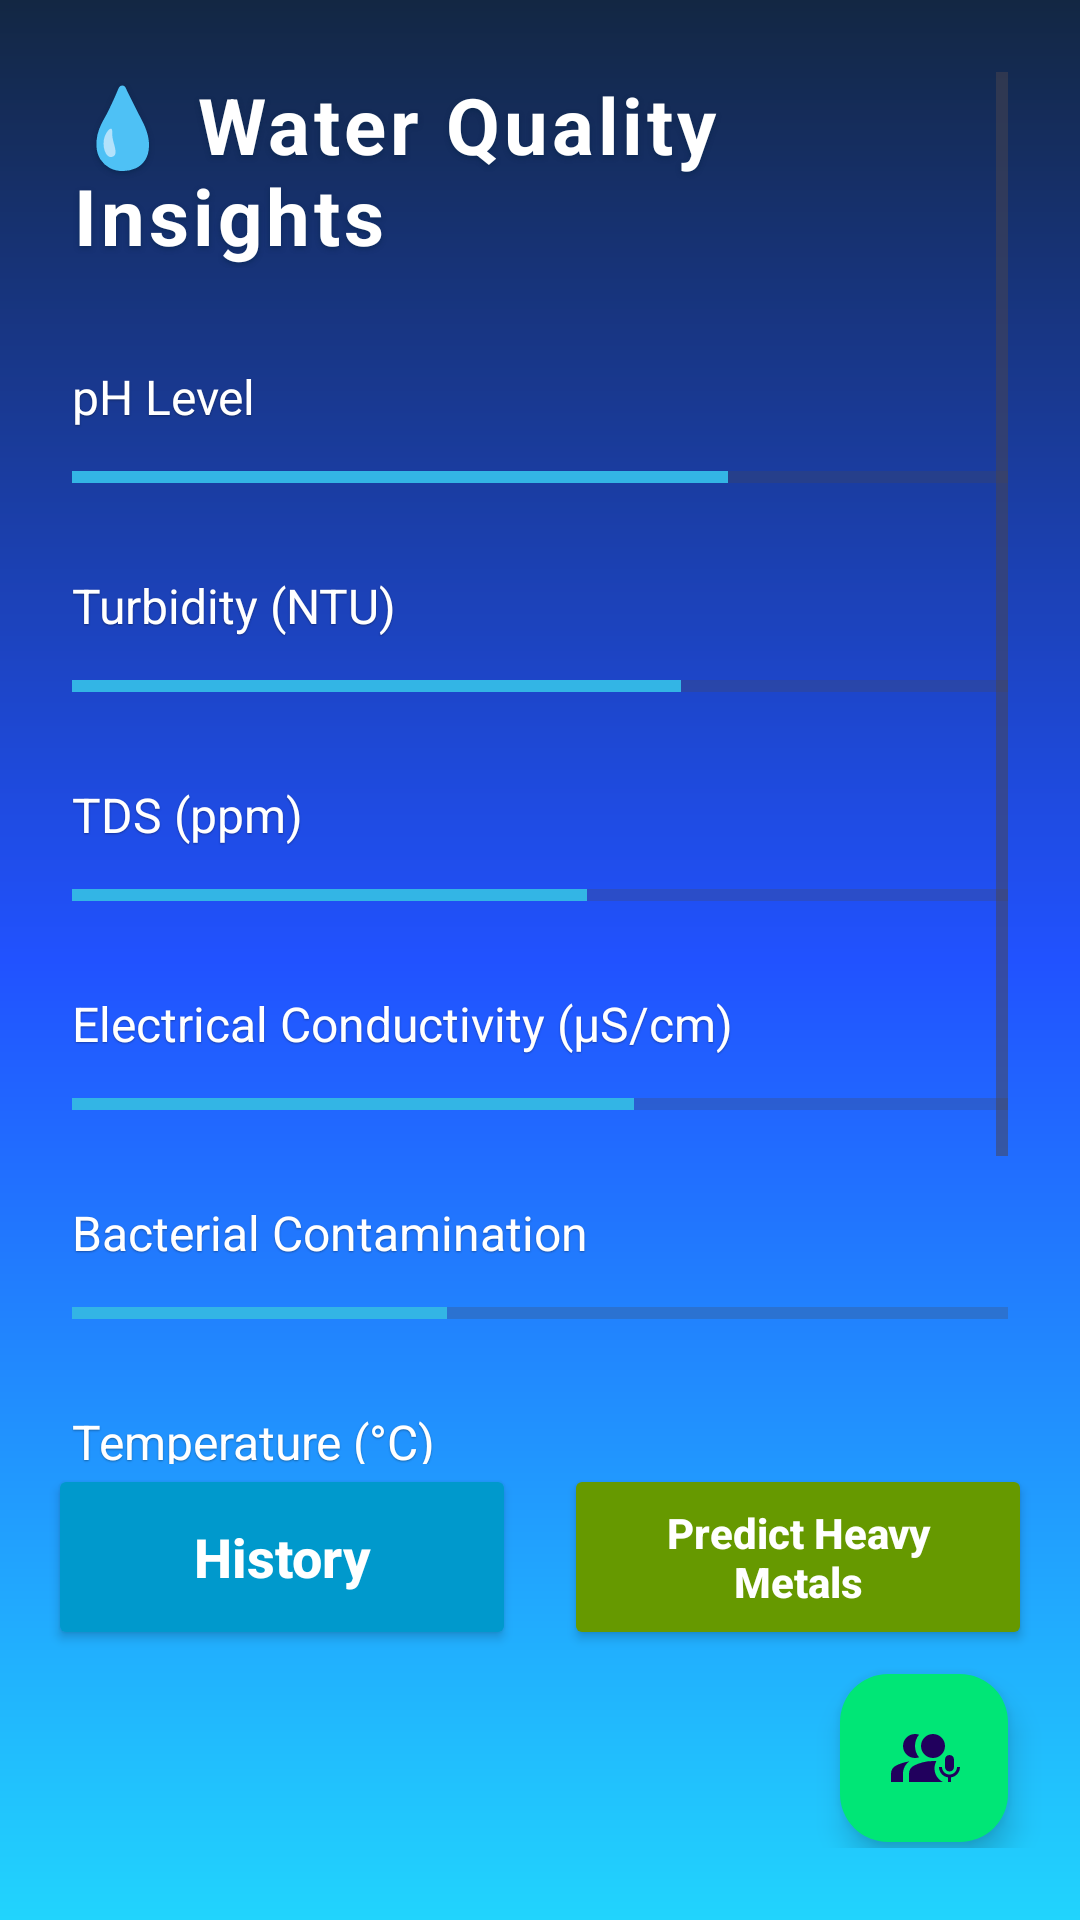

Produce the Android XML layout that renders to this screen, including the resource entries it uses.
<!-- AndroidManifest.xml: application theme Theme.Hydrovision2 -->
<!-- res/layout/activity_recommendation.xml -->
<?xml version="1.0" encoding="utf-8"?>
<LinearLayout
    xmlns:android="http://schemas.android.com/apk/res/android"
    xmlns:app="http://schemas.android.com/apk/res-auto"
    xmlns:tools="http://schemas.android.com/tools"
    android:id="@+id/main"
    android:layout_width="match_parent"
    android:layout_height="match_parent"
    android:background="@drawable/deep_ocean_gradient"
    android:gravity="center_horizontal"
    android:orientation="vertical"
    android:paddingTop="24dp"
    android:paddingBottom="24dp"
    tools:context=".recommendation">

    <ScrollView
        android:layout_width="match_parent"
        android:layout_height="0dp"
        android:layout_weight="1"
        android:paddingHorizontal="24dp">

        <LinearLayout
            android:layout_width="match_parent"
            android:layout_height="wrap_content"
            android:orientation="vertical">

            
            <TextView
                android:id="@+id/text_recommendation_title"
                android:layout_width="wrap_content"
                android:layout_height="wrap_content"
                android:layout_gravity="center"
                android:layout_marginBottom="32dp"
                android:letterSpacing="0.05"
                android:shadowColor="#80002144"
                android:shadowDx="0"
                android:shadowDy="2"
                android:shadowRadius="4"
                android:text="💧 Water Quality Insights"
                android:textColor="@android:color/white"
                android:textSize="26sp"
                android:textStyle="bold" />

            
            <TextView
                android:layout_width="wrap_content"
                android:layout_height="wrap_content"
                android:layout_marginBottom="8dp"
                android:shadowColor="#55000000"
                android:shadowDx="0"
                android:shadowDy="1"
                android:shadowRadius="1"
                android:text="pH Level"
                android:textColor="@android:color/white"
                android:textSize="16sp" />

            <ProgressBar
                android:id="@+id/progress_ph"
                style="@style/Widget.AppCompat.ProgressBar.Horizontal"
                android:layout_width="match_parent"
                android:layout_height="16dp"
                android:layout_marginBottom="24dp"
                android:backgroundTint="#50507298"
                android:max="100"
                android:progress="70"
                android:progressTint="@android:color/holo_blue_light"
                android:radius="8dp" />

            
            <TextView
                android:layout_width="wrap_content"
                android:layout_height="wrap_content"
                android:layout_marginBottom="8dp"
                android:shadowColor="#55000000"
                android:shadowDx="0"
                android:shadowDy="1"
                android:shadowRadius="1"
                android:text="Turbidity (NTU)"
                android:textColor="@android:color/white"
                android:textSize="16sp" />

            <ProgressBar
                android:id="@+id/progress_turbidity"
                style="@style/Widget.AppCompat.ProgressBar.Horizontal"
                android:layout_width="match_parent"
                android:layout_height="16dp"
                android:layout_marginBottom="24dp"
                android:backgroundTint="#50507298"
                android:max="100"
                android:progress="65"
                android:progressTint="@android:color/holo_blue_light"
                android:radius="8dp" />

            
            <TextView
                android:layout_width="wrap_content"
                android:layout_height="wrap_content"
                android:layout_marginBottom="8dp"
                android:shadowColor="#55000000"
                android:shadowDx="0"
                android:shadowDy="1"
                android:shadowRadius="1"
                android:text="TDS (ppm)"
                android:textColor="@android:color/white"
                android:textSize="16sp" />

            <ProgressBar
                android:id="@+id/progress_tds"
                style="@style/Widget.AppCompat.ProgressBar.Horizontal"
                android:layout_width="match_parent"
                android:layout_height="16dp"
                android:layout_marginBottom="24dp"
                android:backgroundTint="#50507298"
                android:max="100"
                android:progress="55"
                android:progressTint="@android:color/holo_blue_light"
                android:radius="8dp" />

            
            <TextView
                android:layout_width="wrap_content"
                android:layout_height="wrap_content"
                android:layout_marginBottom="8dp"
                android:shadowColor="#55000000"
                android:shadowDx="0"
                android:shadowDy="1"
                android:shadowRadius="1"
                android:text="Electrical Conductivity (µS/cm)"
                android:textColor="@android:color/white"
                android:textSize="16sp" />

            <ProgressBar
                android:id="@+id/progress_ec"
                style="@style/Widget.AppCompat.ProgressBar.Horizontal"
                android:layout_width="match_parent"
                android:layout_height="16dp"
                android:layout_marginBottom="24dp"
                android:backgroundTint="#50507298"
                android:max="100"
                android:progress="60"
                android:progressTint="@android:color/holo_blue_light"
                android:radius="8dp" />

            
            <TextView
                android:layout_width="wrap_content"
                android:layout_height="wrap_content"
                android:layout_marginBottom="8dp"
                android:shadowColor="#55000000"
                android:shadowDx="0"
                android:shadowDy="1"
                android:shadowRadius="1"
                android:text="Bacterial Contamination"
                android:textColor="@android:color/white"
                android:textSize="16sp" />

            <ProgressBar
                android:id="@+id/progress_bacteria"
                style="@style/Widget.AppCompat.ProgressBar.Horizontal"
                android:layout_width="match_parent"
                android:layout_height="16dp"
                android:layout_marginBottom="24dp"
                android:backgroundTint="#50507298"
                android:max="100"
                android:progress="40"
                android:progressTint="@android:color/holo_blue_light"
                android:radius="8dp" />

            
            <TextView
                android:layout_width="wrap_content"
                android:layout_height="wrap_content"
                android:layout_marginBottom="8dp"
                android:shadowColor="#55000000"
                android:shadowDx="0"
                android:shadowDy="1"
                android:shadowRadius="1"
                android:text="Temperature (°C)"
                android:textColor="@android:color/white"
                android:textSize="16sp" />

            <ProgressBar
                android:id="@+id/progress_temp"
                style="@style/Widget.AppCompat.ProgressBar.Horizontal"
                android:layout_width="match_parent"
                android:layout_height="16dp"
                android:layout_marginBottom="32dp"
                android:backgroundTint="#50507298"
                android:max="100"
                android:progress="75"
                android:progressTint="@android:color/holo_blue_light"
                android:radius="8dp" />

            
            <TextView
                android:id="@+id/text_recommendation_summary"
                android:layout_width="match_parent"
                android:layout_height="wrap_content"
                android:layout_marginBottom="32dp"
                android:gravity="center"
                android:text="✅ Your water quality is GOOD.\nKeep monitoring regularly."
                android:textColor="@android:color/white"
                android:textSize="16sp" />
        </LinearLayout>
    </ScrollView>

    
    <LinearLayout
        android:layout_width="match_parent"
        android:layout_height="wrap_content"
        android:orientation="horizontal"
        android:gravity="center"
        android:layout_marginBottom="8dp"
        android:paddingHorizontal="16dp">

        <Button
            android:id="@+id/btn_hist"
            android:layout_width="0dp"
            android:layout_height="62dp"
            android:layout_weight="1"
            android:layout_marginEnd="8dp"
            android:backgroundTint="@android:color/holo_blue_dark"
            android:text="History"
            android:textAllCaps="false"
            android:textColor="@android:color/white"
            android:textSize="18sp"
            android:textStyle="bold"
            app:icon="@drawable/history" />

        <Button
            android:id="@+id/btn_predict_heavy"
            android:layout_width="0dp"
            android:layout_height="62dp"
            android:layout_marginStart="8dp"
            android:layout_weight="1"
            android:backgroundTint="@android:color/holo_green_dark"
            android:text="Predict Heavy Metals"
            android:textAllCaps="false"
            android:textColor="@android:color/white"
            android:textSize="14sp"
            android:textStyle="bold"
            app:icon="@drawable/heavy_metal_icon" />
    </LinearLayout>

    
    <com.google.android.material.floatingactionbutton.FloatingActionButton
        android:id="@+id/fab_chatbot"
        android:layout_width="wrap_content"
        android:layout_height="wrap_content"
        android:layout_gravity="end|bottom"
        android:layout_marginEnd="24dp"
        android:layout_marginBottom="2dp"
        android:contentDescription="Chatbot"
        android:scaleType="center"
        android:src="@drawable/ic_chatbot"
        app:backgroundTint="#00E676"
        app:layout_anchorGravity="bottom|end" />

</LinearLayout>
<!-- resources referenced by this layout -->
<resources>
  <!-- drawable deep_ocean_gradient (drawable) -->
  <shape xmlns:android="http://schemas.android.com/apk/res/android" android:shape="rectangle">
      <gradient
          android:startColor="#132743"
          android:centerColor="#2152FF"
      android:endColor="#21D4FD"
      android:angle="270"/>
  </shape>
  <!-- drawable heavy_metal_icon (drawable) -->
  <vector xmlns:android="http://schemas.android.com/apk/res/android" android:height="24dp" android:tint="#FFFFFF" android:viewportHeight="24" android:viewportWidth="24" android:width="24dp">
        
      <path android:fillColor="@android:color/white" android:pathData="M13.79,8l1.8,-3l-1.8,-3l-3.58,0l-1.8,3l1.8,3z"/>
        
      <path android:fillColor="@android:color/white" android:pathData="M10.21,9l-1.8,3l1.8,3l3.58,0l1.8,-3l-1.8,-3z"/>
        
      <path android:fillColor="@android:color/white" android:pathData="M16.45,11.51l3.59,0l1.79,-3l-1.79,-3l-3.59,0l-1.8,3z"/>
        
      <path android:fillColor="@android:color/white" android:pathData="M20.04,12.51l-3.59,0l-1.8,3l1.8,3l3.59,0l1.79,-3z"/>
        
      <path android:fillColor="@android:color/white" android:pathData="M7.55,11.51l1.8,-3l-1.8,-3l-3.59,0l-1.79,3l1.79,3z"/>
        
      <path android:fillColor="@android:color/white" android:pathData="M7.55,12.51l-3.59,0l-1.79,3l1.79,3l3.59,0l1.8,-3z"/>
        
      <path android:fillColor="@android:color/white" android:pathData="M10.21,16l-1.8,3l1.8,3l3.58,0l1.8,-3l-1.8,-3z"/>
      
  </vector>
  <!-- drawable ic_chatbot (drawable) -->
  <vector xmlns:android="http://schemas.android.com/apk/res/android" android:height="24dp" android:tint="#4222B5" android:viewportHeight="24" android:viewportWidth="24" android:width="24dp">
        
      <path android:fillColor="@android:color/white" android:pathData="M20.5,16.5c-0.83,0 -1.5,-0.67 -1.5,-1.5v-2.5c0,-0.83 0.67,-1.5 1.5,-1.5s1.5,0.67 1.5,1.5V15C22,15.83 21.33,16.5 20.5,16.5zM20,20h1c0,0 0,-1.54 0,-1.54c1.69,-0.24 3,-1.7 3,-3.46h-1c0,1.38 -1.12,2.5 -2.5,2.5S18,16.38 18,15h-1c0,1.76 1.31,3.22 3,3.46C20,18.46 20,20 20,20zM9,12c-2.21,0 -4,-1.79 -4,-4c0,-2.21 1.79,-4 4,-4c0.47,0 0.92,0.08 1.34,0.23C9.5,5.26 9,6.57 9,8c0,1.43 0.5,2.74 1.34,3.77C9.92,11.92 9.47,12 9,12zM7.11,13.13C5.79,14.05 5,15.57 5,17.22V20H1v-2.78c0,-1.12 0.61,-2.15 1.61,-2.66C3.85,13.92 5.37,13.37 7.11,13.13zM11,8c0,-2.21 1.79,-4 4,-4s4,1.79 4,4c0,2.21 -1.79,4 -4,4S11,10.21 11,8zM18.32,20c-1.67,-0.81 -2.82,-2.52 -2.82,-4.5c0,-0.89 0.23,-1.73 0.64,-2.45C15.77,13.02 15.39,13 15,13c-2.53,0 -4.71,0.7 -6.39,1.56C7.61,15.07 7,16.1 7,17.22V20L18.32,20z"/>
      
  </vector>
  <style name="Theme.Hydrovision2" parent="Base.Theme.Hydrovision2" />
  <style name="Base.Theme.Hydrovision2" parent="Theme.Material3.DayNight.NoActionBar">
          
          
          
      </style>
</resources>
